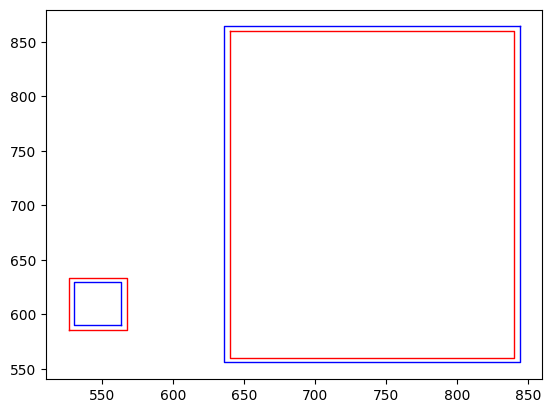

This figure's Python source:
from matplotlib import pyplot as plt
plt.rcParams['font.sans-serif']=['SimHei']
plt.rcParams['axes.unicode_minus'] = False

def Pic(data):
    x = []
    for i in range(len(data)):
        x.append(data[i][0])
    y = []
    for i in range(len(data)):
        y.append(data[i][1])
    return x, y

def sample(data, sd):
    # plt.figure()
    for i in range(len(data)):
        x, y = Pic(data[i])
        x.append(x[0])  # 增加第一个坐标使得矩形封闭
        y.append(y[0])

        plt.plot(x, y, c='r',linewidth=1)

    x.append(x[1])

    y.append(y[1])


    # 求两条邻边的向量
    new_data = []
    Qi_x_list = []
    Qi_y_list = []
    for i in range(len(x)):
        if i < (len(x) - 2):
            # print("=========")
            # print(x[i],y[i])
            # print(x[i+1], y[i+1])
            # 求边的长度
            d1 = ((x[i + 1] - x[i]) ** 2 + (y[i + 1] - y[i]) ** 2) ** 0.5
            d2 = ((x[i + 1] - x[i + 2]) ** 2 + (y[i + 1] - y[i + 2]) ** 2) ** 0.5
            # 两条边的夹角
            # 内积ab,sinA
            # ab=(x[i+1]-x[i])*(y[i+1]-y[i])+(x[i+1]-x[i+2])*(y[i+1]-y[i+2])
            ab = (x[i + 1] - x[i]) * (x[i + 1] - x[i + 2]) + (y[i + 1] - y[i]) * (y[i + 1] - y[i + 2])
            cosA = ab / (d1 * d2)

            if cosA > 0:

                sinA = (1 - cosA ** 2) ** 0.5

                # 向量V1,V2的坐标
                dv1 = sd / sinA  # V1,V2长度相等
                v1_x = (dv1 / d1) * (x[i + 1] - x[i])
                v1_y = (dv1 / d1) * (y[i + 1] - y[i])
                v2_x = (dv1 / d2) * (x[i + 1] - x[i + 2])
                v2_y = (dv1 / d2) * (y[i + 1] - y[i + 2])
                PiQi_x = v1_x + v2_x
                PiQi_y = v1_y + v2_y
                Qi_x = PiQi_x + x[i + 1]
                Qi_x_list.append(Qi_x)
                Qi_y = PiQi_y + y[i + 1]
                Qi_y_list.append(Qi_y)
                # new_data.append(zip(Qi_x, Qi_y))
            elif cosA <= 0:
                # x[]
                # 判断凹凸点（叉积）
                P1P3_x = x[i + 2] - x[i]
                P1P3_y = y[i + 2] - y[i]
                P1P2_x = x[i + 1] - x[i]
                P1P2_y = y[i + 1] - y[i]
                # P=P1P3 x P1P2
                P = (P1P3_y * P1P2_x) - (P1P3_x * P1P2_y)
                # 为凹时
                if P > 0:
                    sinA = -((1 - cosA ** 2) ** 0.5)

                    # 向量V1,V2的坐标
                    dv1 = sd / sinA  # V1,V2长度相等
                    v1_x = (dv1 / d1) * (x[i + 1] - x[i])
                    v1_y = (dv1 / d1) * (y[i + 1] - y[i])
                    v2_x = (dv1 / d2) * (x[i + 1] - x[i + 2])
                    v2_y = (dv1 / d2) * (y[i + 1] - y[i + 2])
                    PiQi_x = v1_x + v2_x
                    PiQi_y = v1_y + v2_y
                    Qi_x = PiQi_x + x[i + 1]
                    Qi_x_list.append(Qi_x)
                    Qi_y = PiQi_y + y[i + 1]
                    Qi_y_list.append(Qi_y)
                elif P < 0:
                    sinA = -((1 - cosA ** 2) ** 0.5)

                    # 向量V1,V2的坐标
                    dv1 = -sd / sinA  # V1,V2长度相等
                    v1_x = (dv1 / d1) * (x[i + 1] - x[i])
                    v1_y = (dv1 / d1) * (y[i + 1] - y[i])
                    v2_x = (dv1 / d2) * (x[i + 1] - x[i + 2])
                    v2_y = (dv1 / d2) * (y[i + 1] - y[i + 2])
                    PiQi_x = v1_x + v2_x
                    PiQi_y = v1_y + v2_y
                    Qi_x = PiQi_x + x[i + 1]
                    Qi_x_list.append(Qi_x)
                    Qi_y = PiQi_y + y[i + 1]
                    Qi_y_list.append(Qi_y)
            # elif cosA == 0:
            #     sinA = 1
            #     # print('sinA')
            #     # print(sinA)
            #     # 向量V1,V2的坐标
            #     dv1 = sd / sinA  # V1,V2长度相等
            #     v1_x = (dv1 / d1) * (x[i + 1] - x[i])
            #     v1_y = (dv1 / d1) * (y[i + 1] - y[i])
            #     v2_x = (dv1 / d2) * (x[i + 1] - x[i + 2])
            #     v2_y = (dv1 / d2) * (y[i + 1] - y[i + 2])
            #     PiQi_x = v1_x + v2_x
            #     PiQi_y = v1_y + v2_y
            #     Qi_x = PiQi_x + x[i + 1]
            #     Qi_x_list.append(Qi_x)
            #     Qi_y = PiQi_y + y[i + 1]
            #     Qi_y_list.append(Qi_y)
            #     # new_data.append(zip(Qi_x, Qi_y))
    Qi_x_list.append(Qi_x_list[0])
    Qi_y_list.append(Qi_y_list[0])
    # print(Qi_x_list)
    # print(Qi_y_list)
    plt.plot(Qi_x_list, Qi_y_list, c='b', linewidth=1)
    # plt.show()

    return Qi_x_list,Qi_y_list


if __name__ == '__main__':
    data=[[(526.5,586.0),(567.5,586.0),(567.5,633.5),(526.5,633.5)]]
    data2=[[(640, 860), (840, 860), (840, 560), (640, 560)]]
    # data = [[(10, 10), (10, 20), (15, 20), (15, 17), (30, 15), (25, 0), (20, 12)]]
    outer_boundary = 4  # 安全距离
    sample(data, outer_boundary)
    sample(data2, outer_boundary)

# (553,607):[[(526.5,586.0),(567.5,586.0),(567.5,633.5),(526.5,633.5)]],
#
